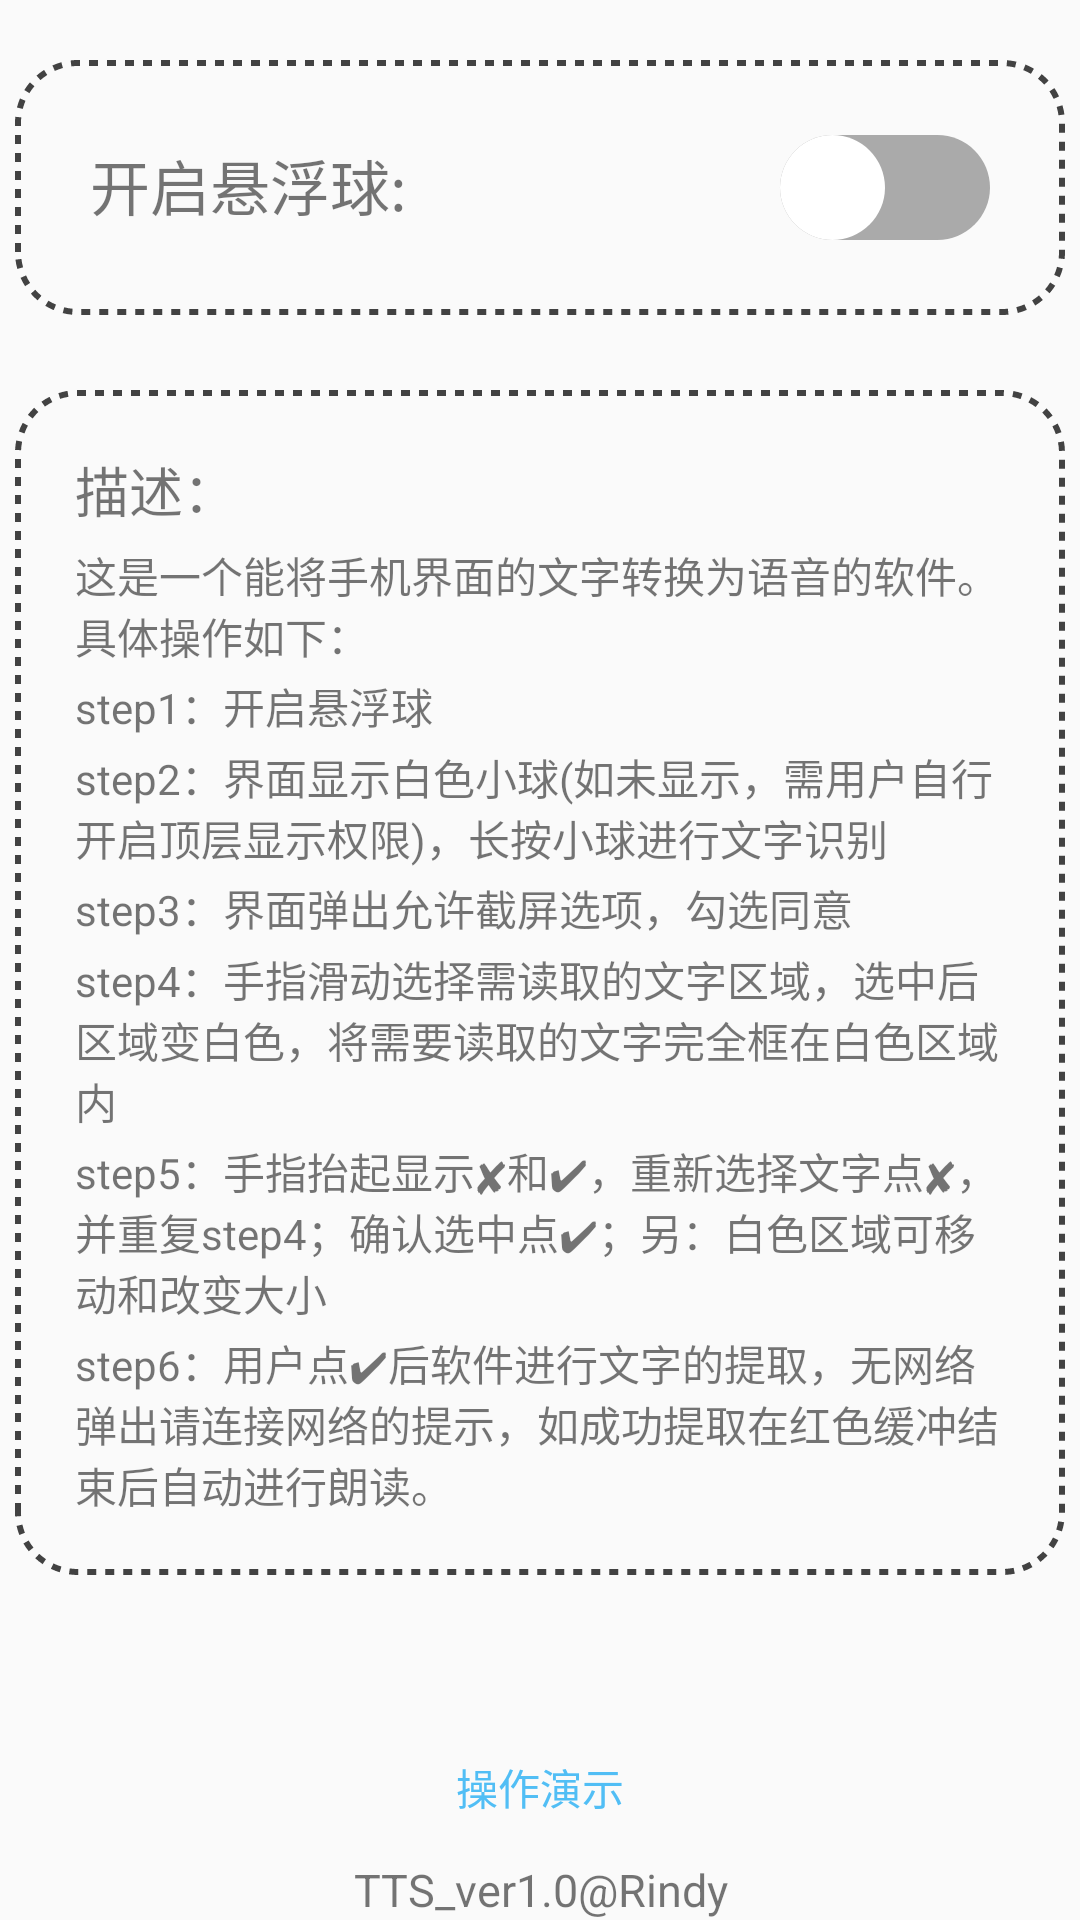

Write the Android layout XML for this screen, with the resource values it uses.
<!-- AndroidManifest.xml: application theme AppTheme -->
<!-- res/layout/main_layout.xml -->
<?xml version="1.0" encoding="utf-8"?>
<LinearLayout xmlns:android="http://schemas.android.com/apk/res/android"
    android:id="@+id/main_activity"
    android:layout_width="match_parent"
    android:layout_height="match_parent"
    android:orientation="vertical">

    <LinearLayout
        android:layout_width="match_parent"
        android:layout_height="0dp"
        android:layout_weight="1"
        android:orientation="vertical">

        <FrameLayout
            android:id="@+id/frame_search"
            android:layout_width="match_parent"
            android:layout_height="wrap_content">

            <LinearLayout
                android:layout_width="match_parent"
                android:layout_height="wrap_content"
                android:layout_marginLeft="5dp"
                android:layout_marginTop="20dp"
                android:layout_marginRight="5dp"
                android:layout_weight="1"
                android:background="@drawable/describe"
                android:orientation="horizontal">

                <TextView
                    android:id="@+id/setText"
                    android:layout_width="wrap_content"
                    android:layout_height="wrap_content"
                    android:layout_margin="25dp"
                    android:layout_weight="0.8"
                    android:text="开启悬浮球:"
                    android:textSize="20dp" />

                <Switch
                    android:id="@+id/switch_floating_ball"
                    android:layout_width="wrap_content"
                    android:layout_height="wrap_content"
                    android:layout_margin="25dp"
                    android:layout_weight="0.2"
                    android:checked="false"
                    android:switchMinWidth="25dp"
                    android:textColor="@android:color/darker_gray"
                    android:textSize="20dp"
                    android:thumb="@drawable/switch_thumb"
                    android:track="@drawable/switch_track" />
            </LinearLayout>
        </FrameLayout>

        <FrameLayout
            android:id="@+id/frame_edit"
            android:layout_width="match_parent"
            android:layout_height="wrap_content">

            <LinearLayout
                android:layout_width="match_parent"
                android:layout_height="wrap_content"
                android:layout_marginLeft="5dp"
                android:layout_marginTop="25dp"
                android:layout_marginRight="5dp"
                android:background="@drawable/describe"
                android:orientation="vertical"
                android:padding="20dp">

                <TextView
                    android:layout_width="match_parent"
                    android:layout_height="wrap_content"
                    android:text="@string/describe_name"
                    android:textSize="18dp" />

                <TextView
                    android:layout_width="match_parent"
                    android:layout_height="wrap_content"
                    android:layout_marginTop="5dp"
                    android:text="@string/describe" />

                <TextView
                    android:layout_width="match_parent"
                    android:layout_height="wrap_content"
                    android:layout_marginTop="3dp"
                    android:text="@string/permission1" />

                <TextView
                    android:layout_width="match_parent"
                    android:layout_height="wrap_content"
                    android:layout_marginTop="3dp"
                    android:text="@string/permission2" />

                <TextView
                    android:layout_width="match_parent"
                    android:layout_height="wrap_content"
                    android:layout_marginTop="3dp"
                    android:text="@string/permission3" />

                <TextView
                    android:layout_width="match_parent"
                    android:layout_height="wrap_content"
                    android:layout_marginTop="3dp"
                    android:text="@string/permission4" />

                <TextView
                    android:layout_width="match_parent"
                    android:layout_height="wrap_content"
                    android:layout_marginTop="3dp"
                    android:text="@string/permission5" />

                <TextView
                    android:layout_width="match_parent"
                    android:layout_height="wrap_content"
                    android:layout_marginTop="3dp"
                    android:text="@string/permission6" />
            </LinearLayout>
        </FrameLayout>
        
        
        
        
        
        
        
        
        
        
        
        
        
    </LinearLayout>

    <LinearLayout
        android:layout_width="match_parent"
        android:layout_height="wrap_content"
        android:gravity="bottom"
        android:orientation="vertical">

        <Button
            android:id="@+id/demo"
            android:layout_width="match_parent"
            android:layout_height="wrap_content"
            android:background="@color/transparent"
            android:gravity="center"
            android:text="@string/demo"
            android:textColor="@color/LightBule" />

        <TextView
            android:layout_width="match_parent"
            android:layout_height="wrap_content"
            android:gravity="center"
            android:text="@string/version"
            android:textSize="15dp" />
    </LinearLayout>
</LinearLayout>
<!-- resources referenced by this layout -->
<resources>
  <color name="LightBule">#51bef5</color>
  <color name="transparent">#00000000</color>
  <!-- drawable describe (drawable) -->
  <?xml version="1.0" encoding="utf-8"?>
  <shape xmlns:android="http://schemas.android.com/apk/res/android">
      <size android:height="35dp"
          android:width="35dp"/>
      <corners android:radius="20dp"/>
      <stroke android:width="2dp"
          android:dashGap="3dp"
          android:dashWidth="3dp"
          android:color="#bb000000"/>
  </shape>
  <!-- drawable switch_thumb (drawable) -->
  <?xml version="1.0" encoding="utf-8"?>
  <shape xmlns:android="http://schemas.android.com/apk/res/android"
      android:shape="oval">
      <size
          android:width="35dp"
          android:height="35dp"/>
      <solid android:color="@android:color/white"/>
      <stroke android:color="@android:color/transparent"/>
  
  </shape>
  <!-- drawable switch_track (drawable) -->
  <?xml version="1.0" encoding="utf-8"?>
  <selector xmlns:android="http://schemas.android.com/apk/res/android">
      <item android:drawable="@drawable/switch_open" android:state_checked="true" />
      <item android:drawable="@drawable/switch_close" android:state_checked="false" />
  </selector>
  <string name="demo">操作演示</string>
  <string name="describe">这是一个能将手机界面的文字转换为语音的软件。具体操作如下：</string>&gt;
  <string name="describe_name">描述：</string>
  <string name="permission1">step1：开启悬浮球</string>
  <string name="permission2">step2：界面显示白色小球(如未显示，需用户自行开启顶层显示权限)，长按小球进行文字识别</string>
  <string name="permission3">step3：界面弹出允许截屏选项，勾选同意</string>
  <string name="permission4">step4：手指滑动选择需读取的文字区域，选中后区域变白色，将需要读取的文字完全框在白色区域内</string>
  <string name="permission5">step5：手指抬起显示"✘"和"✔"，重新选择文字点"✘"，并重复step4；确认选中点"✔"；另：白色区域可移动和改变大小</string>
  <string name="permission6">step6：用户点"✔"后软件进行文字的提取，无网络弹出"请连接网络"的提示，如成功提取在红色缓冲结束后自动进行朗读。</string>
  <string name="version">TTS_ver1.0@Rindy</string>
  <style name="AppTheme" parent="Theme.AppCompat.Light.DarkActionBar">
          
          <item name="colorPrimary">@color/LightBule</item>
          <item name="colorPrimaryDark">@color/GrassBule</item>
          <item name="colorAccent">@color/Pink</item>
          <item name="actionBarSize">35dp</item>
          <item name="android:titleTextColor">@color/color_white</item>
  
      </style>
  <!-- drawable switch_open (drawable) -->
  <?xml version="1.0" encoding="utf-8"?>
  <shape xmlns:android="http://schemas.android.com/apk/res/android"
      android:shape="rectangle">
      <size android:height="25dp"/>
      <corners android:radius="35dp"/>
      <solid android:color="@color/LightBule"/>
  
  </shape>
  <!-- drawable switch_close (drawable) -->
  <?xml version="1.0" encoding="utf-8"?>
  <shape xmlns:android="http://schemas.android.com/apk/res/android"
      android:shape="rectangle">
      <size android:height="25dp"/>
      <corners android:radius="35dp"/>
      <solid android:color="@android:color/darker_gray"/>
  </shape>
  <color name="GrassBule">#0680be</color>
  <color name="Pink">#D81B60</color>
  <color name="color_white">#FFFFFF</color>
</resources>
